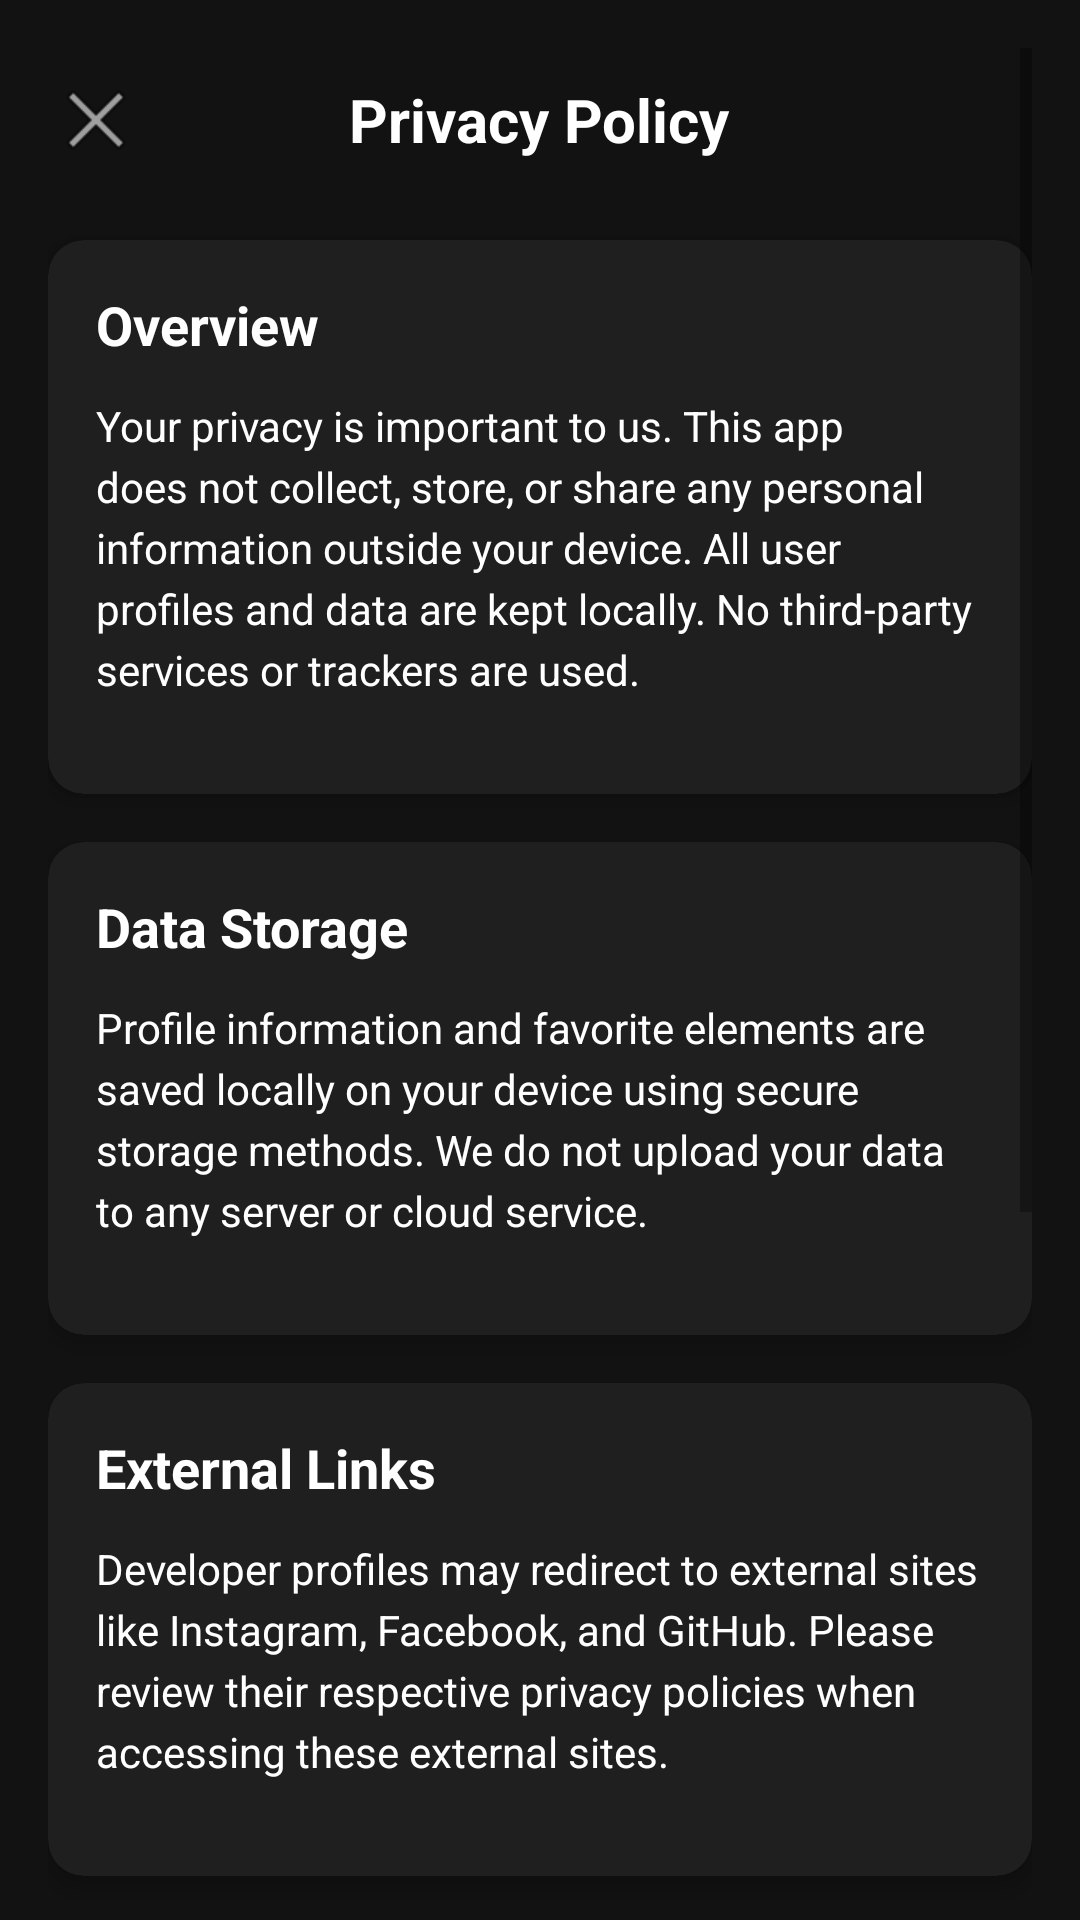

The Android layout XML behind this screen, and the referenced resources:
<!-- AndroidManifest.xml: application theme Theme.PeriodicPro -->
<!-- res/layout/activity_privacy_policy.xml -->
<?xml version="1.0" encoding="utf-8"?>
<ScrollView
    xmlns:android="http://schemas.android.com/apk/res/android"
    xmlns:app="http://schemas.android.com/apk/res-auto"
    android:layout_width="match_parent"
    android:layout_height="match_parent"
    android:background="#121212"
    android:clipToPadding="false"
    android:padding="16dp">

    <LinearLayout
        android:layout_width="match_parent"
        android:layout_height="wrap_content"
        android:orientation="vertical">

        
        <RelativeLayout
            android:layout_width="match_parent"
            android:layout_height="wrap_content"
            android:paddingVertical="8dp"
            android:layout_marginBottom="16dp">

            <ImageButton
                android:id="@+id/btnBackPrivacy"
                android:layout_width="32dp"
                android:layout_height="32dp"
                android:src="@android:drawable/ic_menu_close_clear_cancel"
                android:background="?attr/selectableItemBackgroundBorderless"
                android:contentDescription="Back"
                android:layout_alignParentStart="true"
                android:layout_centerVertical="true" />

            <TextView
                android:layout_width="wrap_content"
                android:layout_height="wrap_content"
                android:text="Privacy Policy"
                android:textColor="#FFFFFF"
                android:textSize="20sp"
                android:textStyle="bold"
                android:layout_centerHorizontal="true"
                android:layout_centerVertical="true" />
        </RelativeLayout>

        
        <androidx.cardview.widget.CardView
            android:layout_width="match_parent"
            android:layout_height="wrap_content"
            android:layout_marginBottom="16dp"
            app:cardCornerRadius="12dp"
            app:cardBackgroundColor="#1F1F1F"
            app:cardElevation="4dp">

            <LinearLayout
                android:layout_width="match_parent"
                android:layout_height="wrap_content"
                android:orientation="vertical"
                android:padding="16dp">

                <TextView
                    android:layout_width="match_parent"
                    android:layout_height="wrap_content"
                    android:text="Overview"
                    android:textColor="#FFFFFF"
                    android:textSize="18sp"
                    android:textStyle="bold"
                    android:layout_marginBottom="12dp"/>

                <TextView
                    android:layout_width="match_parent"
                    android:layout_height="wrap_content"
                    android:text="Your privacy is important to us. This app does not collect, store, or share any personal information outside your device. All user profiles and data are kept locally. No third-party services or trackers are used."
                    android:textColor="#FFFFFF"
                    android:textSize="14sp"
                    android:lineSpacingExtra="4dp"
                    android:layout_marginBottom="16dp"/>
            </LinearLayout>
        </androidx.cardview.widget.CardView>

        
        <androidx.cardview.widget.CardView
            android:layout_width="match_parent"
            android:layout_height="wrap_content"
            android:layout_marginBottom="16dp"
            app:cardCornerRadius="12dp"
            app:cardBackgroundColor="#1F1F1F"
            app:cardElevation="4dp">

            <LinearLayout
                android:layout_width="match_parent"
                android:layout_height="wrap_content"
                android:orientation="vertical"
                android:padding="16dp">

                <TextView
                    android:layout_width="match_parent"
                    android:layout_height="wrap_content"
                    android:text="Data Storage"
                    android:textColor="#FFFFFF"
                    android:textSize="18sp"
                    android:textStyle="bold"
                    android:layout_marginBottom="12dp"/>

                <TextView
                    android:layout_width="match_parent"
                    android:layout_height="wrap_content"
                    android:text="Profile information and favorite elements are saved locally on your device using secure storage methods. We do not upload your data to any server or cloud service."
                    android:textColor="#FFFFFF"
                    android:textSize="14sp"
                    android:lineSpacingExtra="4dp"
                    android:layout_marginBottom="16dp"/>
            </LinearLayout>
        </androidx.cardview.widget.CardView>

        
        <androidx.cardview.widget.CardView
            android:layout_width="match_parent"
            android:layout_height="wrap_content"
            android:layout_marginBottom="16dp"
            app:cardCornerRadius="12dp"
            app:cardBackgroundColor="#1F1F1F"
            app:cardElevation="4dp">

            <LinearLayout
                android:layout_width="match_parent"
                android:layout_height="wrap_content"
                android:orientation="vertical"
                android:padding="16dp">

                <TextView
                    android:layout_width="match_parent"
                    android:layout_height="wrap_content"
                    android:text="External Links"
                    android:textColor="#FFFFFF"
                    android:textSize="18sp"
                    android:textStyle="bold"
                    android:layout_marginBottom="12dp"/>

                <TextView
                    android:layout_width="match_parent"
                    android:layout_height="wrap_content"
                    android:text="Developer profiles may redirect to external sites like Instagram, Facebook, and GitHub. Please review their respective privacy policies when accessing these external sites."
                    android:textColor="#FFFFFF"
                    android:textSize="14sp"
                    android:lineSpacingExtra="4dp"
                    android:layout_marginBottom="16dp"/>
            </LinearLayout>
        </androidx.cardview.widget.CardView>

        
        <androidx.cardview.widget.CardView
            android:layout_width="match_parent"
            android:layout_height="wrap_content"
            android:layout_marginBottom="16dp"
            app:cardCornerRadius="12dp"
            app:cardBackgroundColor="#1F1F1F"
            app:cardElevation="4dp">

            <LinearLayout
                android:layout_width="match_parent"
                android:layout_height="wrap_content"
                android:orientation="vertical"
                android:padding="16dp">

                <TextView
                    android:layout_width="match_parent"
                    android:layout_height="wrap_content"
                    android:text="Policy Updates"
                    android:textColor="#FFFFFF"
                    android:textSize="18sp"
                    android:textStyle="bold"
                    android:layout_marginBottom="12dp"/>

                <TextView
                    android:layout_width="match_parent"
                    android:layout_height="wrap_content"
                    android:text="We may update our policies to ensure better protection and compliance. Please review periodically."
                    android:textColor="#FFFFFF"
                    android:textSize="14sp"
                    android:lineSpacingExtra="4dp"
                    android:layout_marginBottom="16dp"/>
            </LinearLayout>
        </androidx.cardview.widget.CardView>

        
        <androidx.cardview.widget.CardView
            android:layout_width="match_parent"
            android:layout_height="wrap_content"
            android:layout_marginTop="16dp"
            app:cardCornerRadius="12dp"
            app:cardBackgroundColor="#1F1F1F"
            app:cardElevation="4dp">

            <LinearLayout
                android:layout_width="match_parent"
                android:layout_height="wrap_content"
                android:orientation="vertical"
                android:padding="16dp">

                <TextView
                    android:layout_width="match_parent"
                    android:layout_height="wrap_content"
                    android:text="Contact Us"
                    android:textColor="#FFFFFF"
                    android:textSize="18sp"
                    android:textStyle="bold"
                    android:layout_marginBottom="8dp"/>

                <TextView
                    android:layout_width="match_parent"
                    android:layout_height="wrap_content"
                    android:text="If you have any questions or concerns about our Privacy Policy, please contact us:"
                    android:textColor="#FFFFFF"
                    android:textSize="14sp"
                    android:layout_marginBottom="8dp"/>

                <TextView
                    android:id="@+id/tvContactUs"
                    android:layout_width="match_parent"
                    android:layout_height="wrap_content"
                    android:text="privacy@periodicpro.com"
                    android:textColor="#8C9EFF"
                    android:textSize="16sp"
                    android:textStyle="bold"
                    android:padding="8dp"
                    android:gravity="center"
                    android:background="?attr/selectableItemBackground"
                    android:clickable="true"
                    android:focusable="true"/>
            </LinearLayout>
        </androidx.cardview.widget.CardView>

        
        <TextView
            android:layout_width="match_parent"
            android:layout_height="wrap_content"
            android:text="Last Updated: May 2023"
            android:textColor="#9E9E9E"
            android:textSize="12sp"
            android:gravity="center"
            android:layout_marginBottom="24dp"/>
    </LinearLayout>
</ScrollView>
<!-- resources referenced by this layout -->
<resources>
  <style name="Theme.PeriodicPro" parent="Theme.MaterialComponents.DayNight.NoActionBar">
          <item name="colorPrimary">#212121</item>
          <item name="colorPrimaryDark">#171717</item>
          <item name="colorAccent">#00796B</item>
          <item name="android:windowBackground">#212121</item>
          <item name="colorSecondary">#1976D2</item>
          <item name="colorSurface">#1F1F1F</item>
          <item name="colorOnSurface">#FFFFFF</item>
      </style>
</resources>
